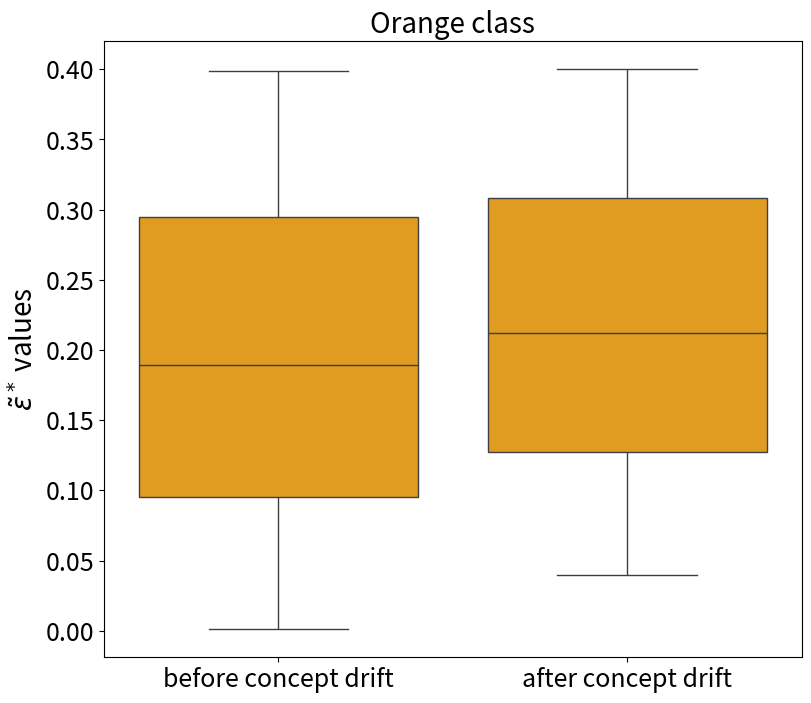
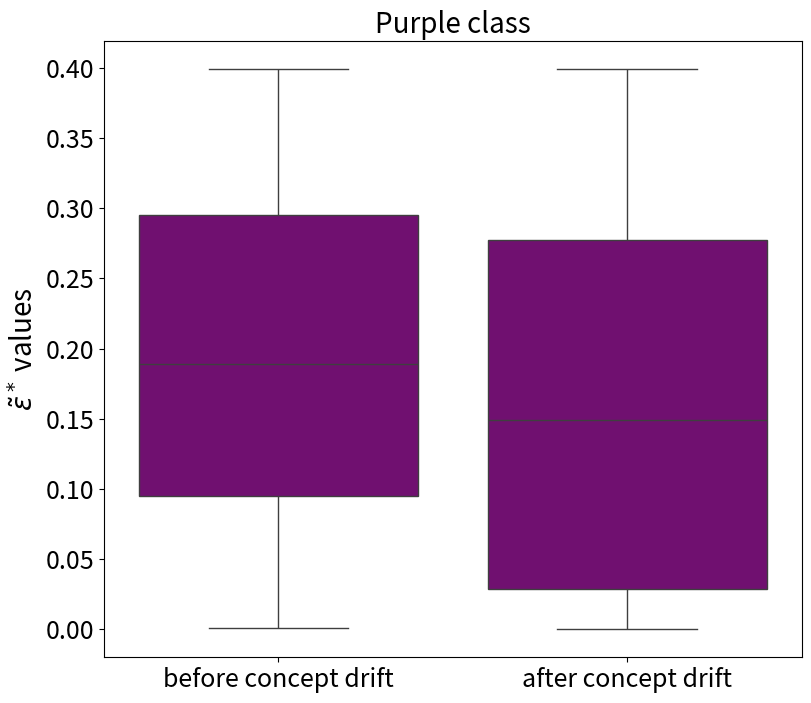

These charts were generated, in order, by the following Python code:
import seaborn as sns
import numpy as np
import matplotlib.pyplot as plt

range_values = np.arange(0.001, 0.401, 0.002)
values_orange_before = np.random.choice(range_values, size = 1000, replace = True)


values_purple_before = np.append(np.random.choice(range_values, size = 800, replace = True), np.zeros(200))


range_values_after = np.arange(0.04, 0.401, 0.002)
# Step 1: Generate an array with 0 and values from 0.001 to 0.4 with steps of 0.002
values_purple_after = np.random.choice(range_values_after, size = 1000, replace = True)

# # Step 2: Create a boxplot using matplotlib
# plt.figure(figsize=(8, 6))
# plt.boxplot(values_purple_before, vert=True)
# #plt.boxplot(values_purple_after)
# plt.title('Boxplot of Values Including 0 and from 0.001 to 0.4 with Steps of 0.002')
# plt.xlabel('Value')
# plt.show()

# plt.figure(figsize=(8, 6))
# plt.boxplot(values_purple_after, vert=True)
# #plt.boxplot(values_purple_after)
# plt.title('Boxplot of Values Including 0 and from 0.001 to 0.4 with Steps of 0.002')
# plt.xlabel('Value')
# plt.show()

plt.figure(figsize=(9, 8))
ax = sns.boxplot(data=[values_orange_before, values_purple_after], color="orange")
ax.set_xticks([0,1])
ax.set_xticklabels(["before concept drift", "after concept drift"])
plt.title("Orange class", fontsize=20)
plt.ylabel(r'$\tilde{\varepsilon}^*$ values', fontsize=20)
plt.xticks(fontsize=18)
plt.yticks(fontsize=18)
plt.savefig("purple_class_boxplot.pdf")
plt.show()

plt.figure(figsize=(9, 8))
ax = sns.boxplot(data=[values_orange_before, values_purple_before], color="purple")
ax.set_xticks([0,1])
ax.set_xticklabels(["before concept drift", "after concept drift"])
plt.title("Purple class", fontsize=20)
plt.ylabel(r'$\tilde{\varepsilon}^*$ values', fontsize=20)
plt.xticks(fontsize=18)
plt.yticks(fontsize=18)
plt.savefig("purple_class_boxplot.pdf")
plt.show()